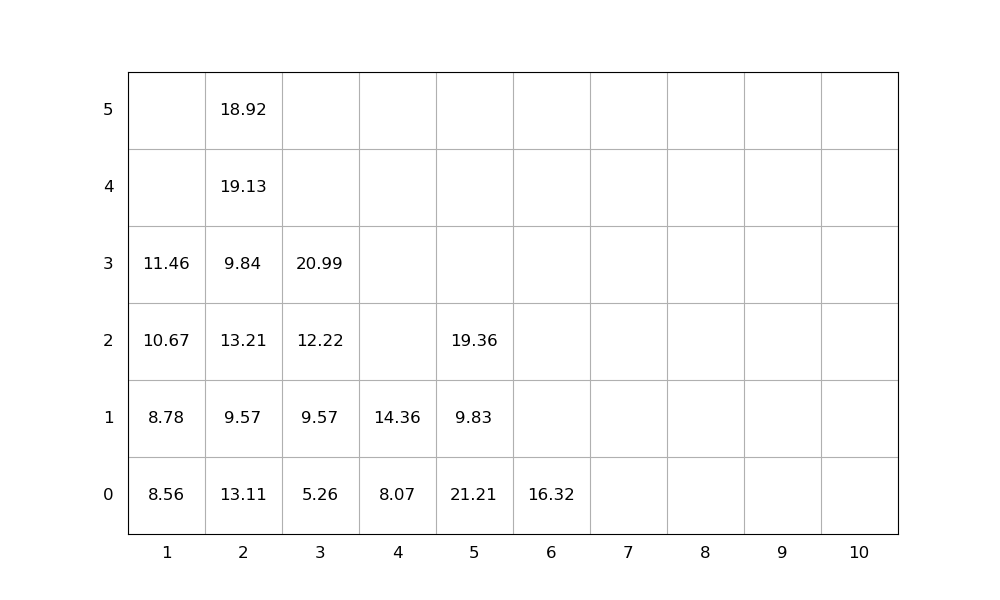

Values plotted in this chart, from the file beside it:
idx, loc_x, loc_y, loc_z, weight, group, score, seq, emerg, reloc, size(ft)
1, 2, 0, 0, 13.11, 0, 13.11, 1, 0, 1.0, 20
2, 5, 0, 0, 21.21, 0, 21.21, 2, 0, 1.0, 20
3, 2, 0, 1, 9.57, 0, 9.57, 3, 0, 1.0, 20
4, 2, 0, 2, 13.21, 0, 13.21, 4, 0, 1.0, 20
5, 6, 0, 0, 16.32, 0, 16.32, 5, 0, 0, 20
6, 2, 0, 3, 9.84, 0, 9.84, 6, 0, 1.0, 20
7, 1, 0, 0, 8.56, 0, 8.56, 7, 0, 0, 20
8, 2, 0, 4, 19.13, 0, 19.13, 8, 0, 1, 20
9, 5, 0, 1, 9.83, 0, 9.83, 9, 0, 1.0, 20
10, 1, 0, 1, 8.78, 0, 8.78, 10, 0, 0, 20
11, 5, 0, 2, 19.36, 0, 19.36, 11, 0, 1.0, 20
12, 2, 0, 5, 18.92, 0, 18.92, 12, 0, 1, 20
13, 4, 0, 0, 8.07, 0, 8.07, 13, 0, 0, 20
14, 1, 0, 2, 10.67, 0, 10.67, 14, 0, 0, 20
15, 4, 0, 1, 14.36, 0, 14.36, 15, 0, 0, 20
16, 3, 0, 0, 5.26, 0, 5.26, 16, 0, 0, 20
17, 3, 0, 1, 9.57, 0, 9.57, 17, 0, 0, 20
18, 3, 0, 2, 12.22, 0, 12.22, 18, 0, 0, 20
19, 3, 0, 3, 20.99, 0, 20.99, 19, 0, 0, 20
20, 1, 0, 3, 11.46, 0, 11.46, 20, 0, 0, 20
